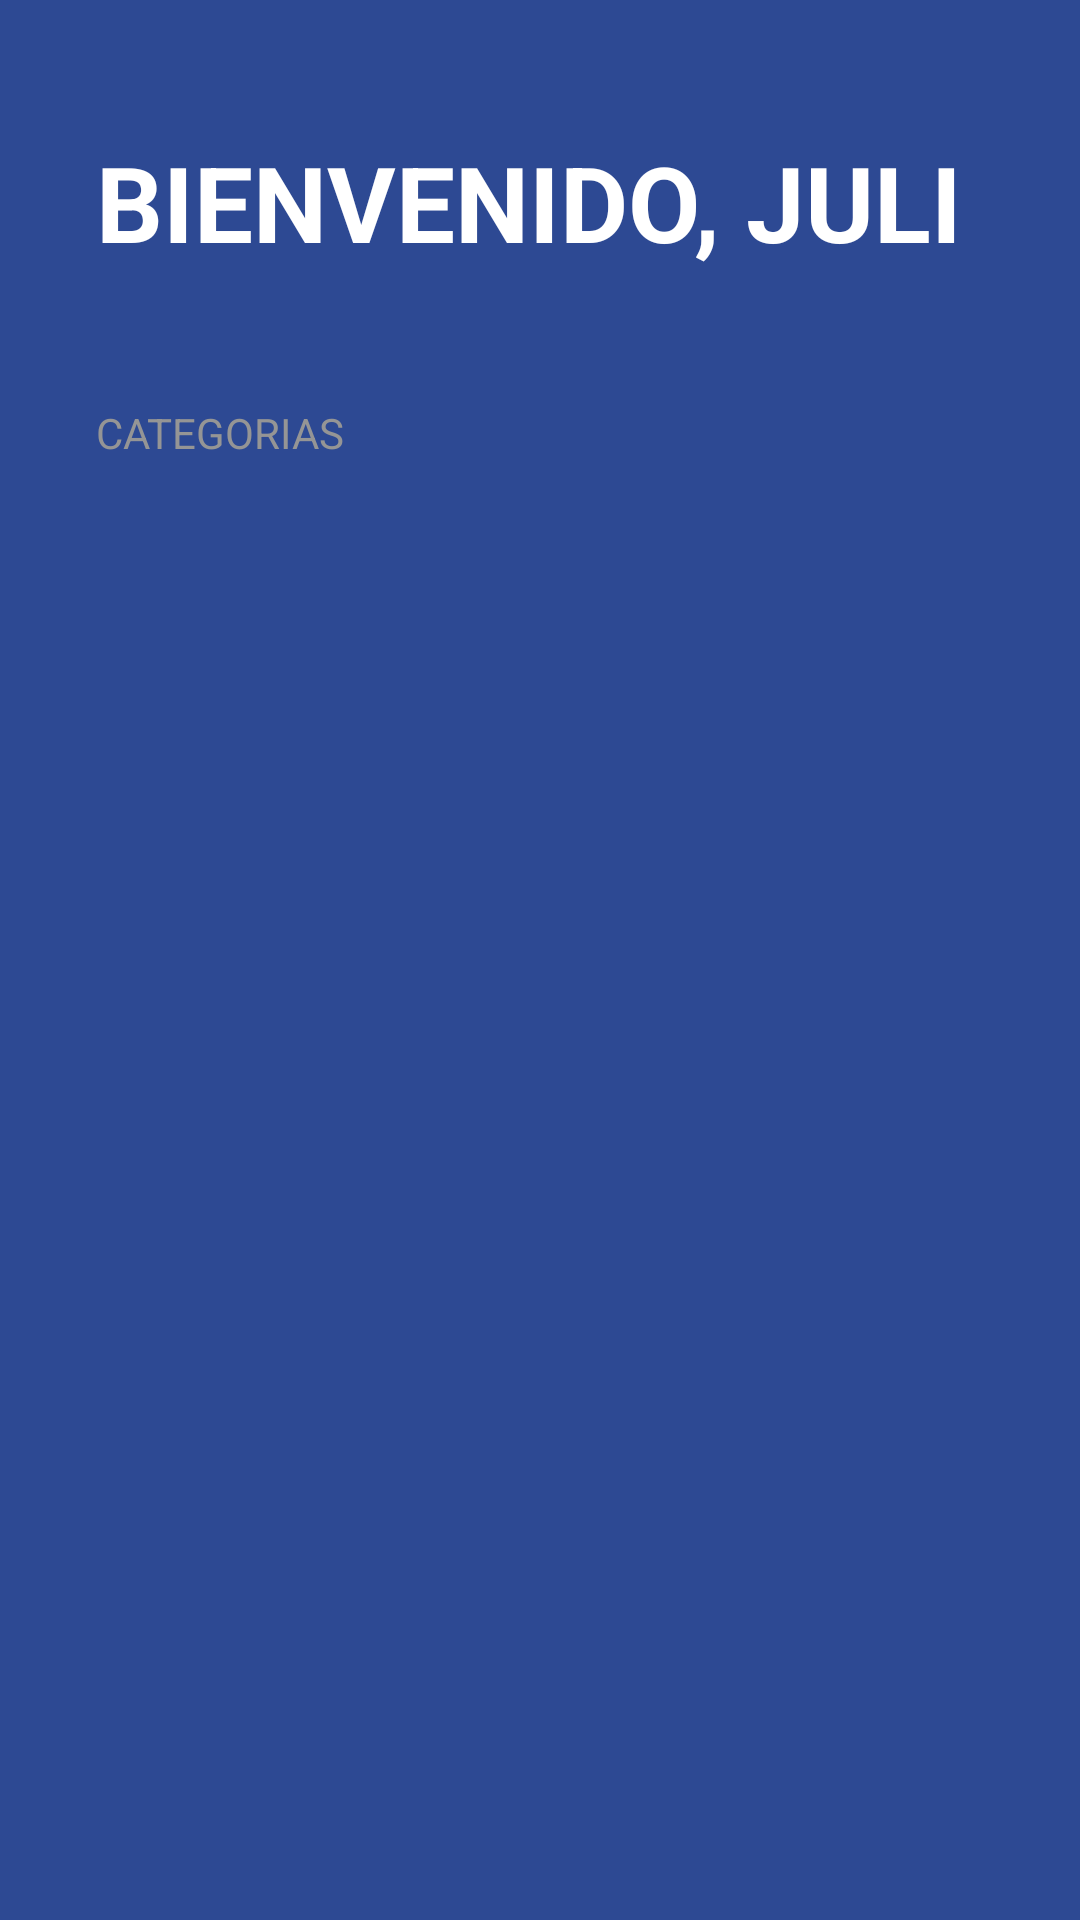

The Android layout XML behind this screen, and the referenced resources:
<!-- AndroidManifest.xml: activity theme Theme.TODOApp -->
<!-- res/layout/activity_todo.xml -->
<?xml version="1.0" encoding="utf-8"?>
<LinearLayout
        xmlns:android="http://schemas.android.com/apk/res/android"
        xmlns:tools="http://schemas.android.com/tools"
        xmlns:app="http://schemas.android.com/apk/res-auto"
        android:layout_width="match_parent"
        android:layout_height="match_parent"
        android:orientation="vertical"
        android:background="@color/todo_background_todo_app"
        tools:context=".todoapp.TodoActivity">

    <TextView
            android:layout_width="wrap_content"
            android:layout_height="wrap_content"
            android:textSize="35sp"
            android:text="@string/todo_title"
            android:textAllCaps="true"
            android:layout_marginVertical="44dp"
            android:layout_marginHorizontal="32dp"
            android:textStyle="bold"
            android:textColor="@color/white"/>

    <TextView
            android:layout_width="wrap_content"
            android:layout_height="wrap_content"
            android:text="@string/todo_categories"
            android:textAllCaps="true"
            android:textColor="@color/todo_subtitle_text"
            android:layout_marginHorizontal="32dp"/>

    <androidx.recyclerview.widget.RecyclerView
            android:id="@+id/rvCategories"
            android:layout_width="match_parent"
            android:layout_height="wrap_content"/>




</LinearLayout>
<!-- resources referenced by this layout -->
<resources>
  <color name="todo_background_todo_app">#FF2D4993</color>
  <color name="todo_subtitle_text">#959595</color>
  <color name="white">#FFFFFFFF</color>
  <string name="todo_categories">Categorias</string>
  <string name="todo_title">Bienvenido, Juli</string>
  <style name="Theme.TODOApp" parent="Theme.MaterialComponents.DayNight.DarkActionBar">
          
          <item name="colorPrimary">@color/purple_500</item>
          <item name="colorPrimaryVariant">@color/purple_700</item>
          <item name="colorOnPrimary">@color/white</item>
          
          <item name="colorSecondary">@color/teal_200</item>
          <item name="colorSecondaryVariant">@color/teal_700</item>
          <item name="colorOnSecondary">@color/black</item>
          
          <item name="android:statusBarColor">@color/todo_background_todo_app</item>
          
      </style>
  <color name="purple_500">#FF6200EE</color>
  <color name="purple_700">#FF3700B3</color>
  <color name="teal_200">#FF03DAC5</color>
  <color name="teal_700">#FF018786</color>
  <color name="black">#FF000000</color>
</resources>
